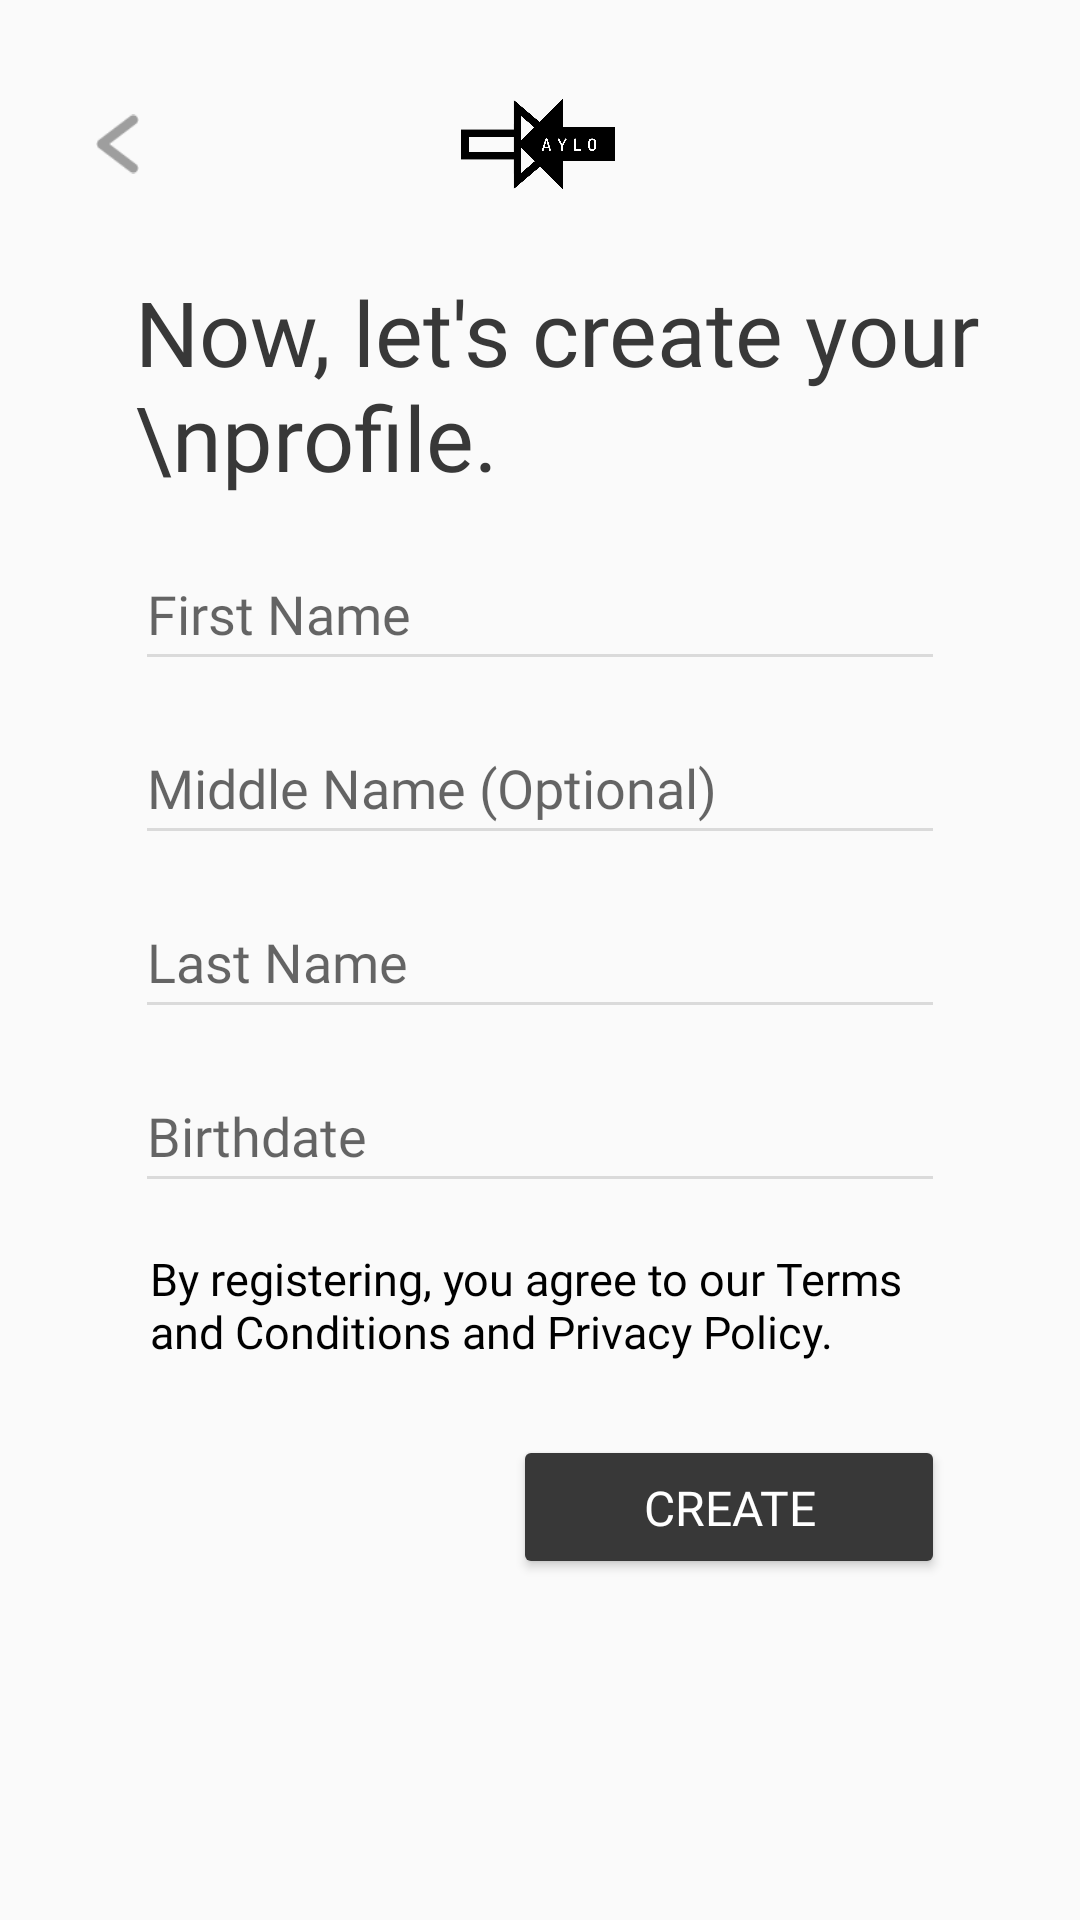

Produce the Android XML layout that renders to this screen, including the resource entries it uses.
<!-- AndroidManifest.xml: activity theme CustomTheme -->
<!-- res/layout/activity_signup2.xml -->
<?xml version="1.0" encoding="utf-8"?>
<androidx.constraintlayout.widget.ConstraintLayout xmlns:android="http://schemas.android.com/apk/res/android"
    xmlns:app="http://schemas.android.com/apk/res-auto"
    xmlns:tools="http://schemas.android.com/tools"
    android:layout_width="match_parent"
    android:layout_height="match_parent"
    tools:context=".View.activities.SignUp2Activity"
    tools:layout_editor_absoluteX="0dp"
    tools:layout_editor_absoluteY="0dp">

    <ImageView
        android:id="@+id/imgSignupLogo"
        android:layout_width="0dp"
        android:layout_height="0dp"
        android:layout_marginTop="16dp"
        android:src="@drawable/baylo_logo"
        app:layout_constraintEnd_toEndOf="parent"
        app:layout_constraintHeight_percent="0.1"
        app:layout_constraintHorizontal_bias="0.497"
        app:layout_constraintStart_toStartOf="parent"
        app:layout_constraintTop_toTopOf="parent"
        app:layout_constraintWidth_percent="0.3" />


    <ImageView
        android:id="@+id/imgBtnBackSU2"
        android:layout_width="0dp"
        android:layout_height="0dp"
        android:layout_marginStart="32dp"
        android:onClick="backSU2"
        app:layout_constraintBottom_toBottomOf="@+id/imgSignupLogo"
        app:layout_constraintHeight_percent="0.04"
        app:layout_constraintStart_toStartOf="parent"
        app:layout_constraintTop_toTopOf="@+id/imgSignupLogo"
        app:layout_constraintWidth_percent="0.04"
        app:srcCompat="@drawable/img_back_arrow" />

    <EditText
        android:id="@+id/etFirstname"
        android:layout_width="0dp"
        android:layout_height="wrap_content"
        android:layout_marginVertical="5dp"
        android:ems="14"
        android:fontFamily="@font/dosis_light"
        android:hint="First Name"
        android:inputType="textPersonName"
        android:minHeight="48dp"
        android:textColor="@color/accentColor2"
        app:backgroundTint="@color/accentColor3"
        app:layout_constraintBottom_toTopOf="@+id/etMiddlename"
        app:layout_constraintEnd_toEndOf="parent"
        app:layout_constraintStart_toStartOf="parent"
        app:layout_constraintTop_toTopOf="parent"
        app:layout_constraintWidth_percent="0.75"
        app:layout_constraintVertical_chainStyle="packed" />

    <EditText
        android:id="@+id/etMiddlename"
        android:layout_width="0dp"
        android:layout_height="wrap_content"
        android:layout_marginVertical="5dp"
        android:ems="14"
        android:fontFamily="@font/dosis_light"
        android:hint="Middle Name (Optional)"
        android:inputType="textPersonName"
        android:minHeight="48dp"
        android:textColor="@color/accentColor2"
        app:backgroundTint="@color/accentColor3"
        app:layout_constraintWidth_percent="0.75"
        app:layout_constraintBottom_toTopOf="@+id/etLastname"
        app:layout_constraintEnd_toEndOf="@+id/etFirstname"
        app:layout_constraintHorizontal_bias="0.5"
        app:layout_constraintStart_toStartOf="@+id/etFirstname"
        app:layout_constraintTop_toBottomOf="@+id/etFirstname" />


    <EditText
        android:id="@+id/etLastname"
        android:layout_width="0dp"
        android:layout_height="wrap_content"
        android:layout_alignParentRight="true"
        android:layout_marginVertical="5dp"
        android:ems="14"
        android:fontFamily="@font/dosis_light"
        android:hint="Last Name"
        android:inputType="textPersonName"
        android:minHeight="48dp"
        android:textColor="@color/accentColor2"
        app:backgroundTint="@color/accentColor3"
        app:layout_constraintWidth_percent="0.75"
        app:layout_constraintBottom_toTopOf="@+id/etBirthdate"
        app:layout_constraintEnd_toEndOf="@+id/etMiddlename"
        app:layout_constraintHorizontal_bias="0.5"
        app:layout_constraintStart_toStartOf="@+id/etMiddlename"
        app:layout_constraintTop_toBottomOf="@+id/etMiddlename" />

    <EditText
        android:id="@+id/etBirthdate"
        android:layout_width="0dp"
        android:layout_height="wrap_content"
        android:layout_alignParentRight="true"
        android:layout_marginVertical="5dp"
        android:ems="14"
        android:fontFamily="@font/dosis_light"
        android:hint="Birthdate"
        android:clickable="false"
        android:cursorVisible="false"
        android:focusable="false"
        android:focusableInTouchMode="false"
        android:inputType="date"
        android:minHeight="48dp"
        android:textColor="@color/accentColor2"
        app:backgroundTint="@color/accentColor3"
        app:layout_constraintBottom_toTopOf="@+id/txtSignUp2Terms"
        app:layout_constraintEnd_toEndOf="@+id/etLastname"
        app:layout_constraintHorizontal_bias="0.5"
        app:layout_constraintStart_toStartOf="@+id/etLastname"
        app:layout_constraintTop_toBottomOf="@+id/etLastname"
        app:layout_constraintWidth_percent="0.75" />

    <TextView
        android:id="@+id/txtSignUp2Title"
        android:layout_width="wrap_content"
        android:layout_height="wrap_content"
        android:layout_marginVertical="5dp"
        android:fontFamily="@font/dosis_semibold"
        android:text="Now, let's create your \nprofile."
        android:textColor="@color/accentColor1"
        android:textSize="30dp"
        app:layout_constraintBottom_toTopOf="@+id/etFirstname"
        app:layout_constraintEnd_toEndOf="@+id/etFirstname"
        app:layout_constraintHorizontal_bias="0.0"
        app:layout_constraintStart_toStartOf="@+id/etFirstname"
        app:layout_constraintTop_toTopOf="parent"
        app:layout_constraintVertical_bias="0.911"
        app:layout_constraintVertical_chainStyle="packed" />

    <TextView
        android:id="@+id/txtSignUp2Terms"
        android:layout_width="0dp"
        android:layout_height="50dp"
        android:layout_marginVertical="5dp"
        android:fontFamily="@font/dosis_regular"
        android:padding="5dp"
        android:text="By registering, you agree to our Terms and Conditions and Privacy Policy."
        android:textColor="@color/black"
        android:textSize="15dp"
        app:layout_constraintWidth_percent="0.75"
        app:layout_constraintBottom_toBottomOf="parent"
        app:layout_constraintEnd_toEndOf="@+id/etBirthdate"
        app:layout_constraintHorizontal_bias="0.0"
        app:layout_constraintStart_toStartOf="@+id/etBirthdate"
        app:layout_constraintTop_toBottomOf="@+id/etBirthdate"
        app:layout_constraintVertical_bias="0.054" />

    <Button
        android:id="@+id/btnSignUp2"
        android:layout_width="0dp"
        android:layout_height="wrap_content"
        android:backgroundTint="@color/accentColor1"
        android:fontFamily="@font/dosis_bold"
        android:lines="1"
        android:onClick="createAccount"
        android:padding="10dp"
        android:text="CREATE ACCOUNT"
        android:textColor="@color/white"
        android:textSize="16dp"
        app:layout_constraintBottom_toBottomOf="parent"
        app:layout_constraintEnd_toEndOf="@+id/txtSignUp2Terms"
        app:layout_constraintHorizontal_bias="1.0"
        app:layout_constraintStart_toStartOf="@+id/txtSignUp2Terms"
        app:layout_constraintTop_toBottomOf="@+id/txtSignUp2Terms"
        app:layout_constraintVertical_bias="0.132"
        app:layout_constraintWidth_percent="0.4" />

</androidx.constraintlayout.widget.ConstraintLayout>
<!-- resources referenced by this layout -->
<resources>
  <color name="accentColor1">#FF383838</color>
  <color name="accentColor2">#FF9E9E9E</color>
  <color name="accentColor3">#FFDADADA</color>
  <color name="black">#FF000000</color>
  <color name="white">#FFFFFFFF</color>
  <!-- drawable baylo_logo: png bitmap (drawable, 26899 bytes) -->
  <!-- drawable img_back_arrow: png bitmap (drawable, 626 bytes) -->
  <style name="CustomTheme" parent="Theme.AppCompat.Light.NoActionBar">
          <item name="android:windowNoTitle">true</item>
          <item name="android:windowDisablePreview">true</item>
          <item name="android:statusBarColor">@android:color/transparent</item>
          <item name="android:windowTranslucentStatus">true</item>
      </style>
</resources>
